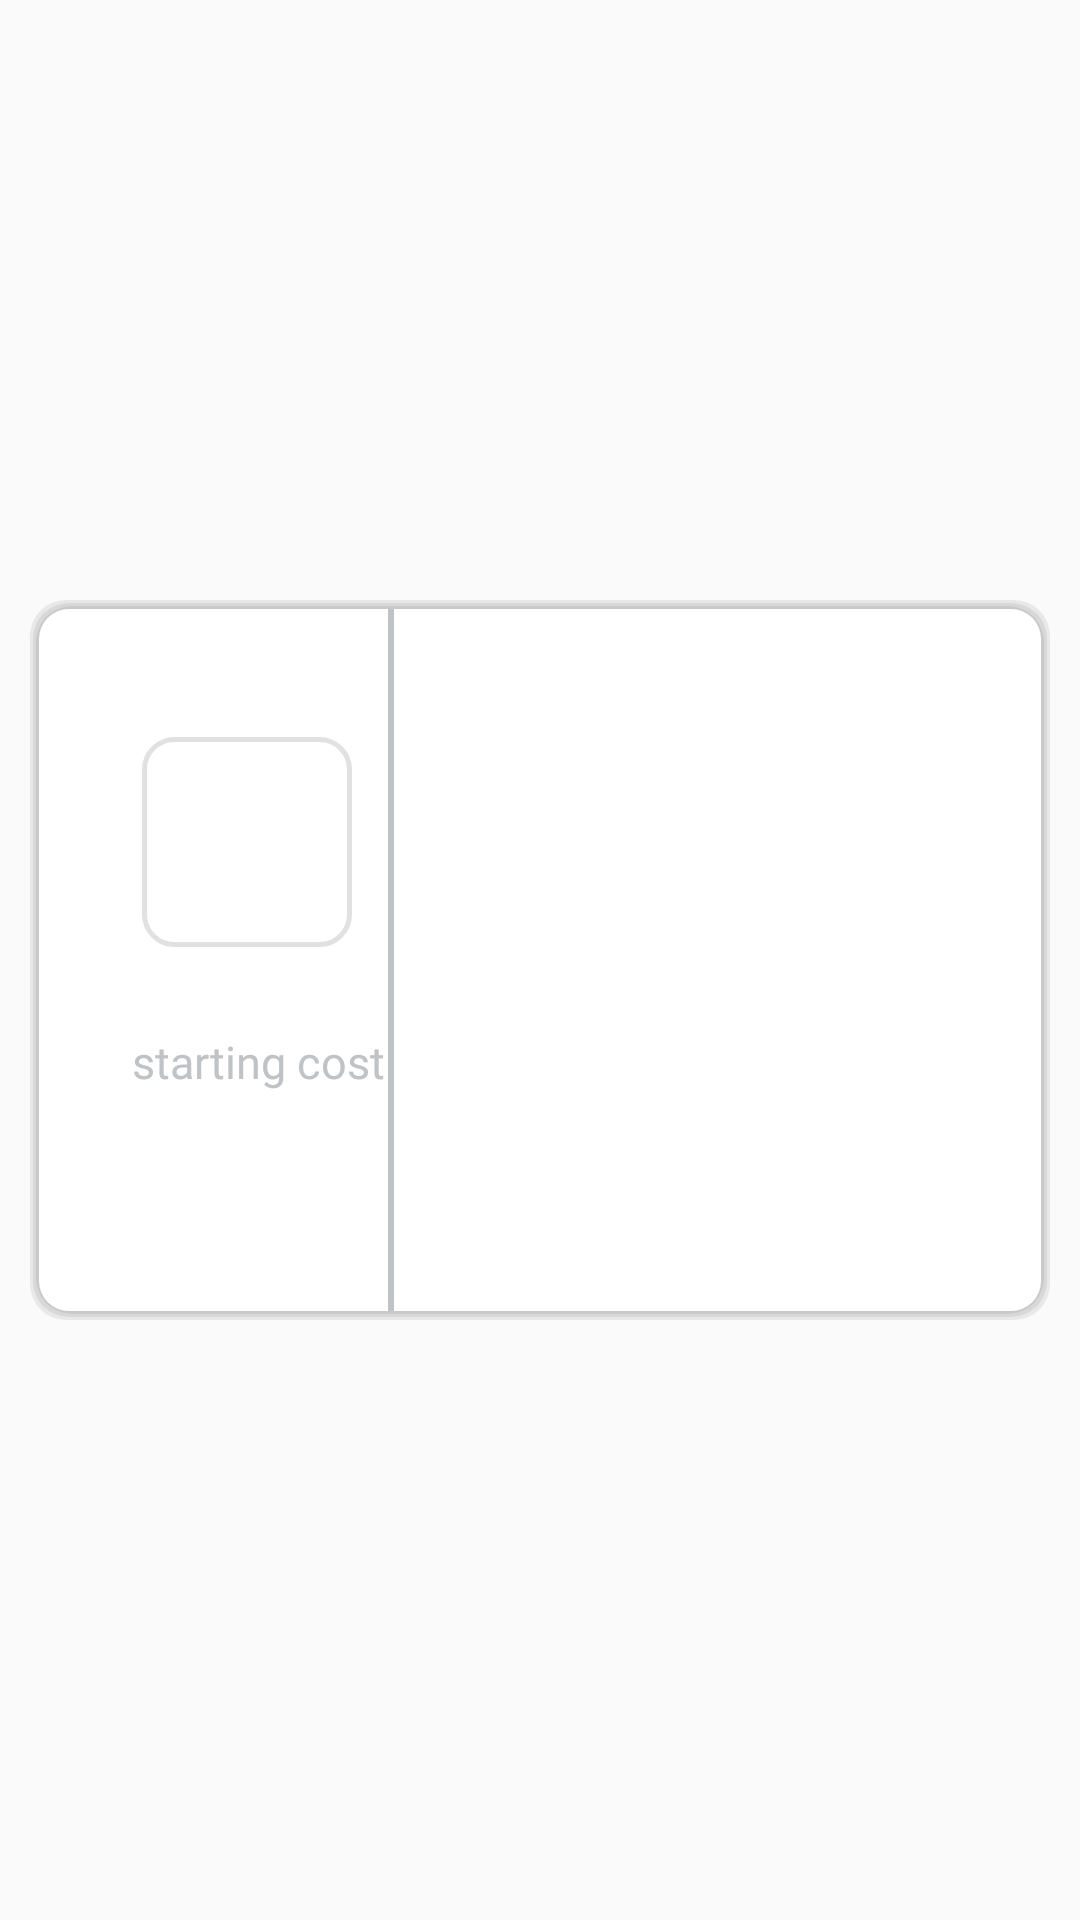

Here is an Android app screen rendered from its layout file. Give the layout XML and the strings, colors and styles it references.
<!-- AndroidManifest.xml: application theme AppTheme -->
<!-- res/layout/provider_item.xml -->
<?xml version="1.0" encoding="utf-8"?>

<RelativeLayout xmlns:android="http://schemas.android.com/apk/res/android"
    xmlns:app="http://schemas.android.com/apk/res-auto"
    android:id="@+id/relativeLayout"
    android:gravity="center"
    android:layout_width="match_parent"
    android:layout_height="wrap_content"
    android:padding="10dp">

    <androidx.constraintlayout.widget.ConstraintLayout
        android:layout_width="510dp"
        android:layout_height="240dp"
        android:background="@drawable/shadow">

        <ImageView
            android:id="@+id/grayDivider"
            android:layout_width="2dp"
            android:layout_height="240dp"
            android:contentDescription="@string/green_bar"
            app:layout_constraintBottom_toBottomOf="parent"
            app:layout_constraintEnd_toEndOf="parent"
            app:layout_constraintHorizontal_bias="0.35"
            app:layout_constraintStart_toStartOf="parent"
            app:layout_constraintTop_toTopOf="parent"
            app:layout_constraintVertical_bias="0.0"
            app:srcCompat="@color/lightGray" />

        <TextView
            android:id="@+id/nameInfo"
            android:layout_width="275dp"
            android:layout_height="33dp"
            android:fontFamily="@font/nunito_bold"
            android:textColor="@color/darkGray"
            android:textSize="24sp"
            app:layout_constraintBottom_toBottomOf="parent"
            app:layout_constraintEnd_toEndOf="parent"
            app:layout_constraintHorizontal_bias="0.92"
            app:layout_constraintStart_toStartOf="parent"
            app:layout_constraintTop_toTopOf="parent"
            app:layout_constraintVertical_bias="0.19999999" />

        <TextView
            android:id="@+id/skillsInfo"
            android:layout_width="275dp"
            android:layout_height="80dp"
            android:fontFamily="@font/nunito_sans"
            android:textColor="@color/darkGray"
            android:textSize="21sp"
            app:layout_constraintBottom_toBottomOf="parent"
            app:layout_constraintEnd_toEndOf="parent"
            app:layout_constraintHorizontal_bias="0.92"
            app:layout_constraintStart_toStartOf="parent"
            app:layout_constraintTop_toTopOf="parent"
            app:layout_constraintVertical_bias="0.53" />

        <TextView
            android:id="@+id/locationInfo"
            android:layout_width="275dp"
            android:layout_height="55dp"
            android:fontFamily="@font/nunito_sans"
            android:textColor="@color/darkGray"
            android:textSize="18sp"
            app:layout_constraintBottom_toBottomOf="parent"
            app:layout_constraintEnd_toEndOf="parent"
            app:layout_constraintHorizontal_bias="0.92"
            app:layout_constraintStart_toStartOf="parent"
            app:layout_constraintTop_toTopOf="parent"
            app:layout_constraintVertical_bias="0.95" />

        <ImageView
            android:id="@+id/logoImage"
            android:layout_width="70dp"
            android:layout_height="70dp"
            android:background="@drawable/grayed_out_button_border"
            android:visibility="visible"
            app:layout_constraintBottom_toBottomOf="parent"
            app:layout_constraintEnd_toEndOf="parent"
            app:layout_constraintHorizontal_bias="0.13"
            app:layout_constraintStart_toStartOf="parent"
            app:layout_constraintTop_toTopOf="parent"
            app:layout_constraintVertical_bias="0.26" />

        <TextView
            android:id="@+id/startingHourlyRateInfo"
            android:layout_width="160dp"
            android:layout_height="24dp"
            android:fontFamily="@font/nunito_bold"
            android:textAlignment="center"
            android:textColor="@color/colorAccent"
            android:textSize="18sp"
            app:layout_constraintBottom_toBottomOf="parent"
            app:layout_constraintEnd_toEndOf="parent"
            app:layout_constraintHorizontal_bias="0.025"
            app:layout_constraintStart_toStartOf="parent"
            app:layout_constraintTop_toTopOf="parent"
            app:layout_constraintVertical_bias="0.55" />

        <TextView
            android:id="@+id/startingCost"
            android:layout_width="110dp"
            android:layout_height="24dp"
            android:fontFamily="@font/nunito_sans"
            android:text="@string/starting_cost"
            android:textAlignment="center"
            android:textColor="@color/lightGray"
            android:textSize="15sp"
            app:layout_constraintBottom_toBottomOf="parent"
            app:layout_constraintEnd_toEndOf="parent"
            app:layout_constraintHorizontal_bias="0.08"
            app:layout_constraintStart_toStartOf="parent"
            app:layout_constraintTop_toTopOf="parent"
            app:layout_constraintVertical_bias="0.67" />
    </androidx.constraintlayout.widget.ConstraintLayout>

</RelativeLayout>
<!-- resources referenced by this layout -->
<resources>
  <color name="colorAccent">#00CA8F</color>
  <color name="darkGray">#6D7377</color>
  <color name="lightGray">#BEC3C7</color>
  <!-- drawable grayed_out_button_border (drawable) -->
  <?xml version="1.0" encoding="utf-8"?>
  <shape xmlns:android="http://schemas.android.com/apk/res/android"
      android:shape="rectangle" >
  
      <solid android:color="@android:color/white" />
      <stroke
          android:width="1.5dp"
          android:color="#336B6B6B"
          />
      <corners android:radius="10dp" />
  
  </shape>
  <!-- drawable shadow (drawable) -->
  <?xml version="1.0" encoding="utf-8"?>
  
  <layer-list xmlns:android="http://schemas.android.com/apk/res/android" >
  
      
      <item>
          <shape>
              <padding
                  android:bottom="1dp"
                  android:left="1dp"
                  android:right="1dp"
                  android:top="1dp" />
  
              <solid android:color="#E8E8E8" />
  
              <corners android:radius="12dp" />
          </shape>
      </item>
      <item>
          <shape>
              <padding
                  android:bottom="1dp"
                  android:left="1dp"
                  android:right="1dp"
                  android:top="1dp" />
  
              <solid android:color="#D8D8D8" />
  
              <corners android:radius="12dp" />
          </shape>
      </item>
      <item>
          <shape>
              <padding
                  android:bottom="1dp"
                  android:left="1dp"
                  android:right="1dp"
                  android:top="1dp" />
  
              <solid android:color="#C9C9C9"/>
  
              <corners android:radius="12dp" />
          </shape>
      </item>
  
      
      <item>
          <shape>
              <solid android:color="@android:color/white" />
  
              <corners android:radius="10dp" />
          </shape>
      </item>
  
  </layer-list>
  <string name="green_bar">green bar</string>
  <string name="starting_cost"> starting cost</string>
  <style name="AppTheme" parent="Theme.AppCompat.Light.DarkActionBar">
          
          <item name="colorPrimary">@color/colorPrimary</item>
          <item name="colorPrimaryDark">@color/colorPrimaryDark</item>
          <item name="colorAccent">@color/colorAccent</item>
          <item name="android:windowAnimationStyle">@null</item>
      </style>
  <color name="colorPrimary">#00CA8F</color>
  <color name="colorPrimaryDark">#000000</color>
</resources>
